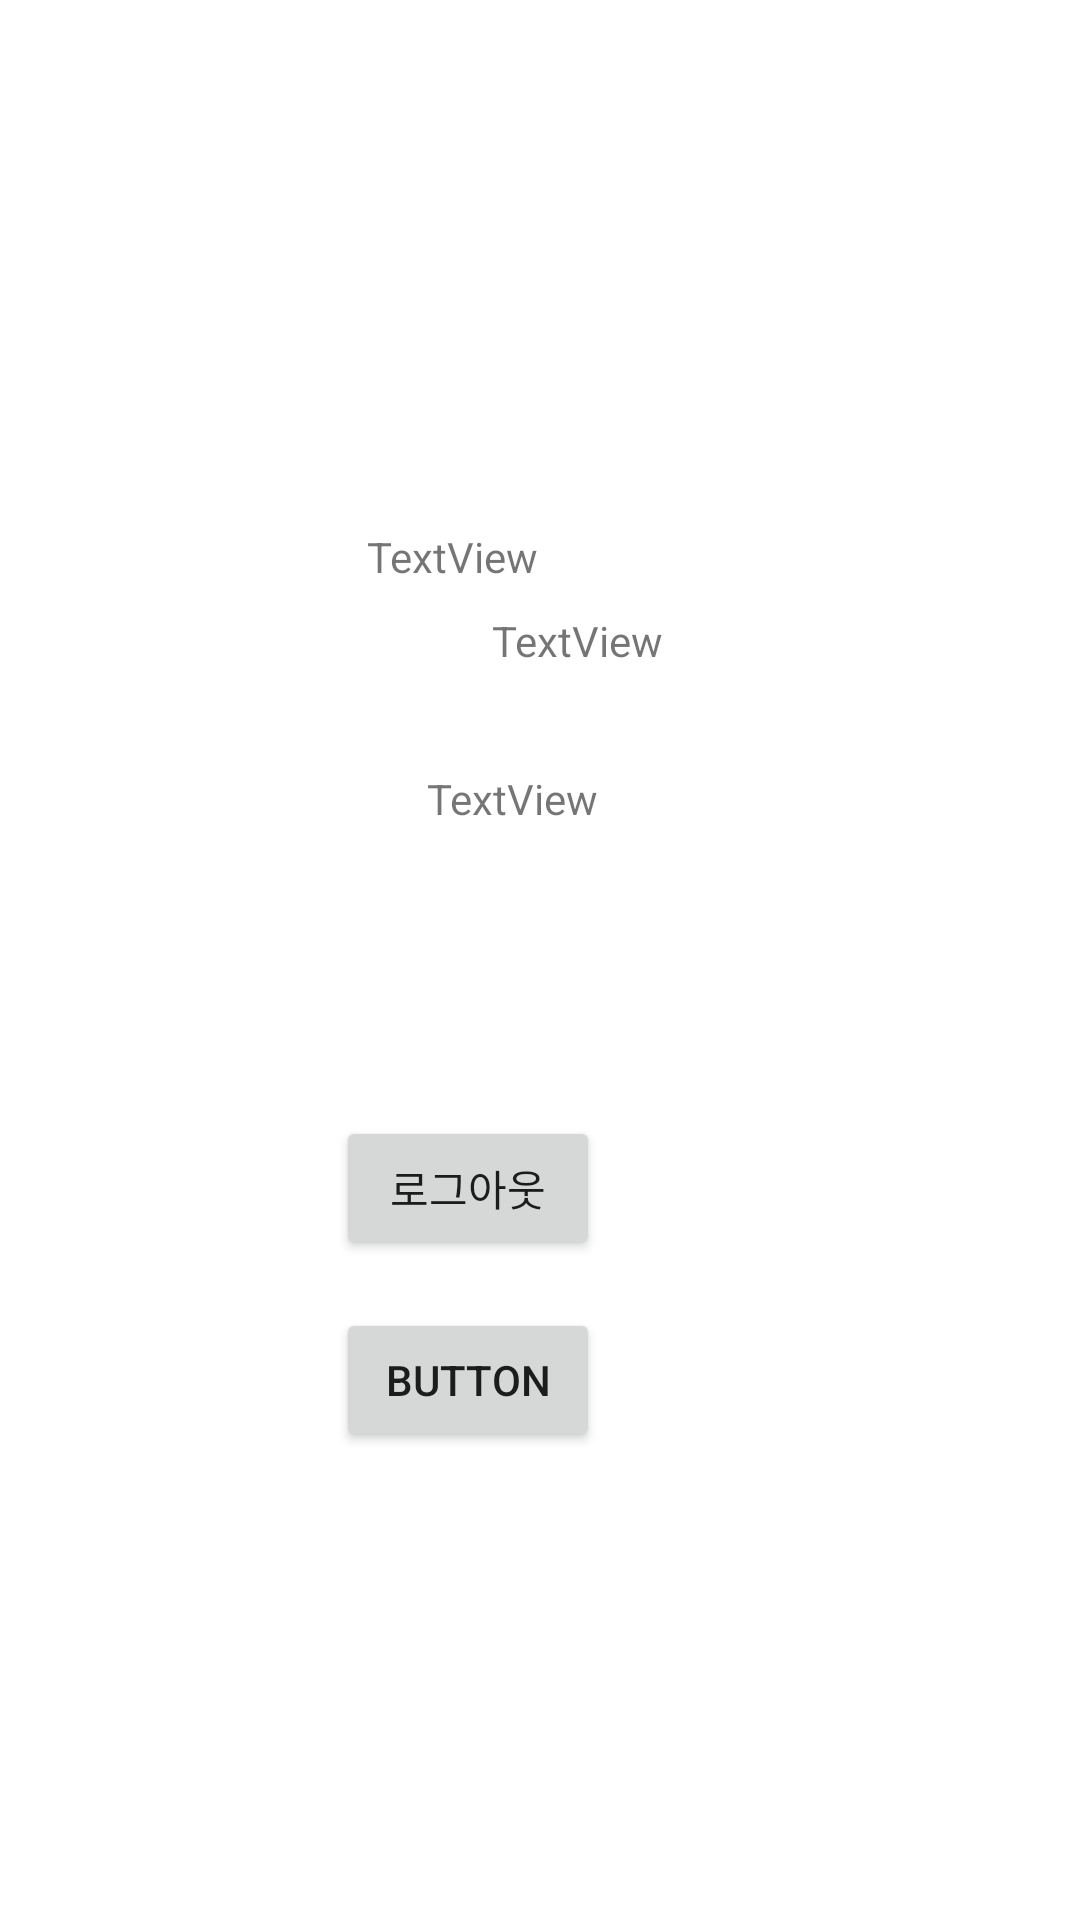

Reconstruct the res/layout file that produces this screen, plus the resources it refers to.
<!-- AndroidManifest.xml: application theme Theme.FACE -->
<!-- res/layout/activity_account.xml -->
<?xml version="1.0" encoding="utf-8"?>
<androidx.constraintlayout.widget.ConstraintLayout xmlns:android="http://schemas.android.com/apk/res/android"
    xmlns:app="http://schemas.android.com/apk/res-auto"
    xmlns:tools="http://schemas.android.com/tools"
    android:layout_width="match_parent"
    android:layout_height="match_parent"
    tools:context=".activities.MainActivity">


    <TextView
        android:id="@+id/textView"
        android:layout_width="86dp"
        android:layout_height="16dp"
        android:layout_marginBottom="448dp"
        android:text="TextView"
        app:layout_constraintBottom_toBottomOf="parent"
        app:layout_constraintEnd_toEndOf="parent"
        app:layout_constraintHorizontal_bias="0.446"
        app:layout_constraintStart_toStartOf="parent" />

    <TextView
        android:id="@+id/textView2"
        android:layout_width="wrap_content"
        android:layout_height="wrap_content"
        android:text="TextView"
        app:layout_constraintBottom_toBottomOf="parent"
        app:layout_constraintEnd_toEndOf="parent"
        app:layout_constraintHorizontal_bias="0.47"
        app:layout_constraintStart_toStartOf="parent"
        app:layout_constraintTop_toBottomOf="@+id/textView"
        app:layout_constraintVertical_bias="0.151" />

    <Button
        android:id="@+id/button"
        android:layout_width="wrap_content"
        android:layout_height="wrap_content"
        android:layout_marginBottom="544dp"
        android:text="Button"
        app:layout_constraintBottom_toTopOf="@+id/textView"
        app:layout_constraintEnd_toEndOf="parent"
        app:layout_constraintHorizontal_bias="0.488"
        app:layout_constraintStart_toStartOf="parent" />

    <TextView
        android:id="@+id/textView3"
        android:layout_width="wrap_content"
        android:layout_height="wrap_content"
        android:text="TextView"
        app:layout_constraintBottom_toTopOf="@+id/button"
        app:layout_constraintEnd_toEndOf="parent"
        app:layout_constraintHorizontal_bias="0.458"
        app:layout_constraintStart_toStartOf="parent" />

    <Button
        android:id="@+id/SignOut"
        android:layout_width="wrap_content"
        android:layout_height="wrap_content"
        android:layout_marginEnd="160dp"
        android:layout_marginBottom="220dp"
        android:text="로그아웃"
        app:layout_constraintBottom_toBottomOf="parent"
        app:layout_constraintEnd_toEndOf="parent" />

    <Button
        android:id="@+id/button3"
        android:layout_width="wrap_content"
        android:layout_height="wrap_content"
        android:layout_marginEnd="160dp"
        android:layout_marginBottom="156dp"
        android:text="Button"
        app:layout_constraintBottom_toBottomOf="parent"
        app:layout_constraintEnd_toEndOf="parent" />

    <TextView
        android:id="@+id/textView4"
        android:layout_width="wrap_content"
        android:layout_height="wrap_content"
        android:layout_marginStart="164dp"
        android:layout_marginTop="204dp"
        android:text="TextView"
        app:layout_constraintStart_toStartOf="parent"
        app:layout_constraintTop_toTopOf="parent" />
</androidx.constraintlayout.widget.ConstraintLayout>
<!-- resources referenced by this layout -->
<resources>
  <style name="Theme.FACE" parent="Theme.MaterialComponents.DayNight.DarkActionBar">
          
          <item name="colorPrimary">@color/FACE_color</item>
          <item name="colorPrimaryVariant">@color/FACE_status</item>
          <item name="colorOnPrimary">@color/white</item>
          
          <item name="colorSecondary">@color/teal_200</item>
          <item name="colorSecondaryVariant">@color/teal_700</item>
          <item name="colorOnSecondary">@color/black</item>
          
          <item name="android:statusBarColor" tools:targetApi="l">@color/FACE_status</item>
          
      </style>
  <color name="FACE_color">#3F51B5</color>
  <color name="FACE_status">#344498</color>
  <color name="white">#FFFFFFFF</color>
  <color name="teal_200">#FF03DAC5</color>
  <color name="teal_700">#FF018786</color>
  <color name="black">#FF000000</color>
</resources>
